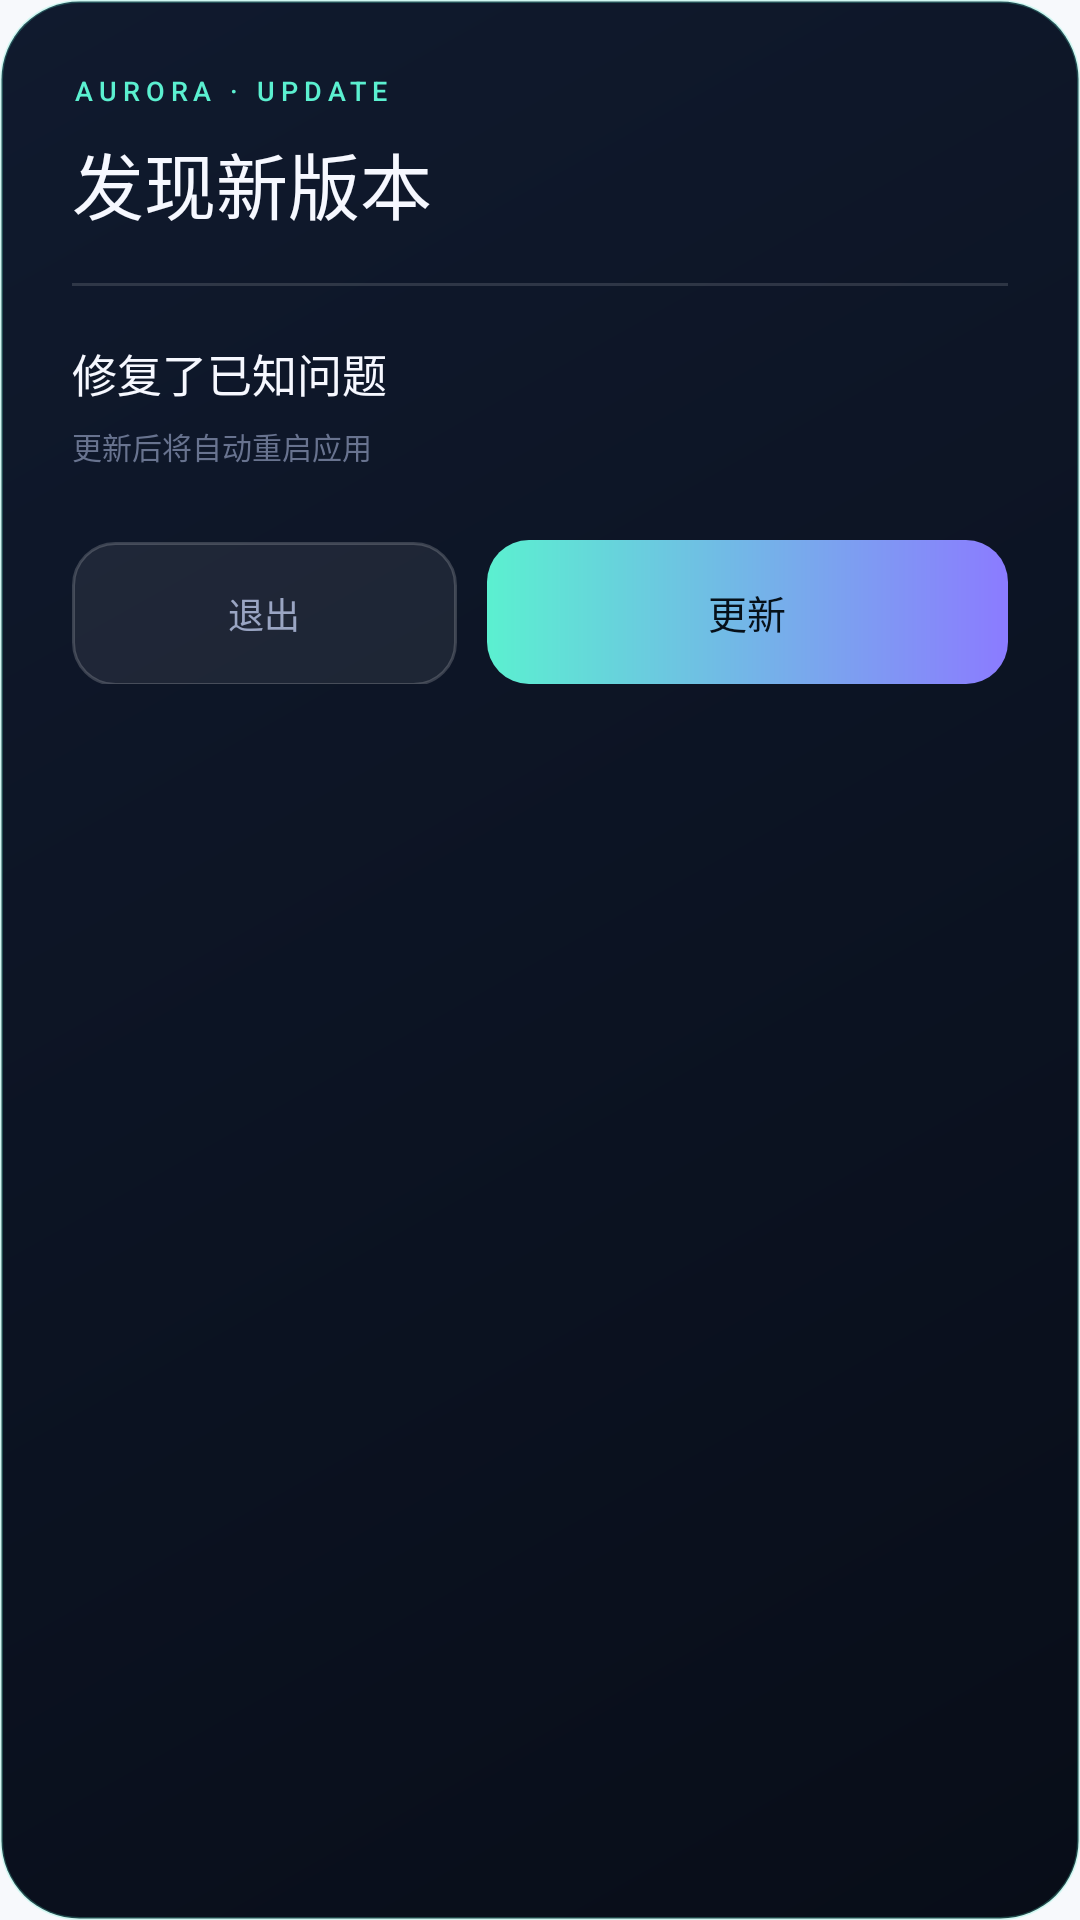

Produce the Android XML layout that renders to this screen, including the resource entries it uses.
<!-- AndroidManifest.xml: application theme Theme.LS -->
<!-- res/layout/dialog_update.xml -->
<?xml version="1.0" encoding="utf-8"?>
<LinearLayout xmlns:android="http://schemas.android.com/apk/res/android"
    android:layout_width="match_parent"
    android:layout_height="wrap_content"
    android:background="@drawable/bg_update_dialog"
    android:orientation="vertical"
    android:paddingStart="24dp"
    android:paddingTop="24dp"
    android:paddingEnd="24dp"
    android:paddingBottom="22dp">

    <TextView
        android:layout_width="wrap_content"
        android:layout_height="wrap_content"
        android:fontFamily="sans-serif-medium"
        android:letterSpacing="0.22"
        android:text="AURORA · UPDATE"
        android:textColor="@color/mint"
        android:textSize="9sp" />

    <TextView
        android:layout_width="wrap_content"
        android:layout_height="wrap_content"
        android:layout_marginTop="7dp"
        android:fontFamily="sans-serif-medium"
        android:text="发现新版本"
        android:textColor="@color/text_primary"
        android:textSize="24sp" />

    <View
        android:layout_width="match_parent"
        android:layout_height="1dp"
        android:layout_marginTop="16dp"
        android:background="#22FFFFFF" />

    <TextView
        android:layout_width="match_parent"
        android:layout_height="wrap_content"
        android:layout_marginTop="18dp"
        android:lineSpacingExtra="4dp"
        android:text="修复了已知问题"
        android:textColor="@color/text_primary"
        android:textSize="15sp" />

    <TextView
        android:layout_width="match_parent"
        android:layout_height="wrap_content"
        android:layout_marginTop="6dp"
        android:text="更新后将自动重启应用"
        android:textColor="@color/text_tertiary"
        android:textSize="10sp" />

    <LinearLayout
        android:layout_width="match_parent"
        android:layout_height="wrap_content"
        android:layout_marginTop="24dp"
        android:orientation="horizontal">

        <TextView
            android:id="@+id/updateExit"
            android:layout_width="0dp"
            android:layout_height="48dp"
            android:layout_weight="1"
            android:background="@drawable/bg_update_secondary"
            android:clickable="true"
            android:focusable="true"
            android:gravity="center"
            android:text="退出"
            android:textColor="@color/text_secondary"
            android:textSize="12sp" />

        <TextView
            android:id="@+id/updateNow"
            android:layout_width="0dp"
            android:layout_height="48dp"
            android:layout_marginStart="10dp"
            android:layout_weight="1.35"
            android:background="@drawable/bg_update_primary"
            android:clickable="true"
            android:focusable="true"
            android:fontFamily="sans-serif-medium"
            android:gravity="center"
            android:text="更新"
            android:textColor="#061019"
            android:textSize="13sp" />
    </LinearLayout>
</LinearLayout>
<!-- resources referenced by this layout -->
<resources>
  <color name="mint">#5BF0D0</color>
  <color name="text_primary">#F6F8FF</color>
  <color name="text_secondary">#9AA5C3</color>
  <color name="text_tertiary">#68738F</color>
  <!-- drawable bg_update_dialog (drawable) -->
  <?xml version="1.0" encoding="utf-8"?>
  <shape xmlns:android="http://schemas.android.com/apk/res/android"
      android:shape="rectangle">
      <gradient
          android:angle="135"
          android:endColor="#101A2E"
          android:startColor="#080D18" />
      <corners android:radius="26dp" />
      <stroke
          android:width="1dp"
          android:color="#405BF0D0" />
  </shape>
  <!-- drawable bg_update_primary (drawable) -->
  <?xml version="1.0" encoding="utf-8"?>
  <shape xmlns:android="http://schemas.android.com/apk/res/android"
      android:shape="rectangle">
      <gradient
          android:angle="0"
          android:endColor="#8B7BFF"
          android:startColor="#5BF0D0" />
      <corners android:radius="14dp" />
  </shape>
  <!-- drawable bg_update_secondary (drawable) -->
  <?xml version="1.0" encoding="utf-8"?>
  <shape xmlns:android="http://schemas.android.com/apk/res/android"
      android:shape="rectangle">
      <solid android:color="#12FFFFFF" />
      <corners android:radius="14dp" />
      <stroke
          android:width="1dp"
          android:color="#2EFFFFFF" />
  </shape>
  <style name="Theme.LS" parent="@android:style/Theme.Material.Light.NoActionBar">
          <item name="android:fontFamily">sans-serif</item>
          <item name="android:windowBackground">@color/ls_bg</item>
          <item name="android:colorAccent">@color/ls_accent</item>
          <item name="android:statusBarColor">@color/ls_bg</item>
          <item name="android:navigationBarColor">@color/ls_bg</item>
          <item name="android:windowLightStatusBar">true</item>
          <item name="android:windowLightNavigationBar">true</item>
          <item name="android:windowNoTitle">true</item>
          <item name="android:windowActionModeOverlay">true</item>
          <item name="android:windowDrawsSystemBarBackgrounds">true</item>
          <item name="android:windowSoftInputMode">adjustResize</item>
      </style>
  <color name="ls_bg">#F7F9FC</color>
  <color name="ls_accent">#4F7CFF</color>
</resources>
